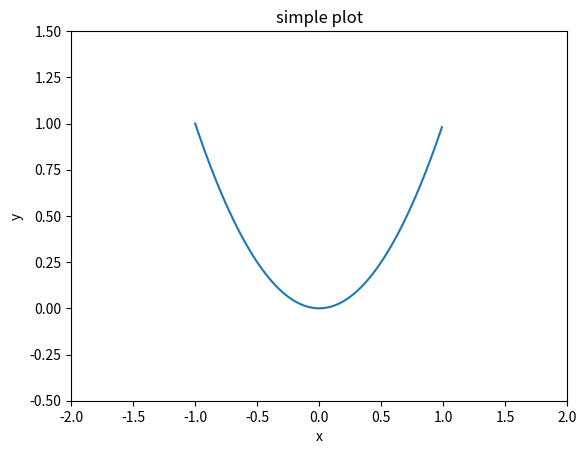

Source code (Python):

# Import packages
import matplotlib
import matplotlib.pyplot as plt
import numpy as np

# [-1.00, -0.99, ..., 0.99, 1.00]       - Make array between -1.0 and 1.0 with increments of 0.01
x = np.arange(-1.0, 1.0, 0.01)

# [t[0]*t[0], t[1]*t[1], ...]           - Make array same size as t, where the values are t * t
y = x * x

# Plt.subplots() = [figure, axes]       - create 2 variables which are linked to a graph, fig and ax
fig, ax = plt.subplots()

# Plot x against y on the axes          - Actually put the variables onto the graph, the size will be smallest possible
ax.plot(x, y)

# Set labels                            - Self explanatory, change the labels on the axes
ax.set(xlabel="x", ylabel="y", title="simple plot")

# Size of axes to show                  - Change the size of the graph, despite the range of the values given
ax.set_xlim([-2.0, 2.0])
ax.set_ylim([-0.5, 1.5])
